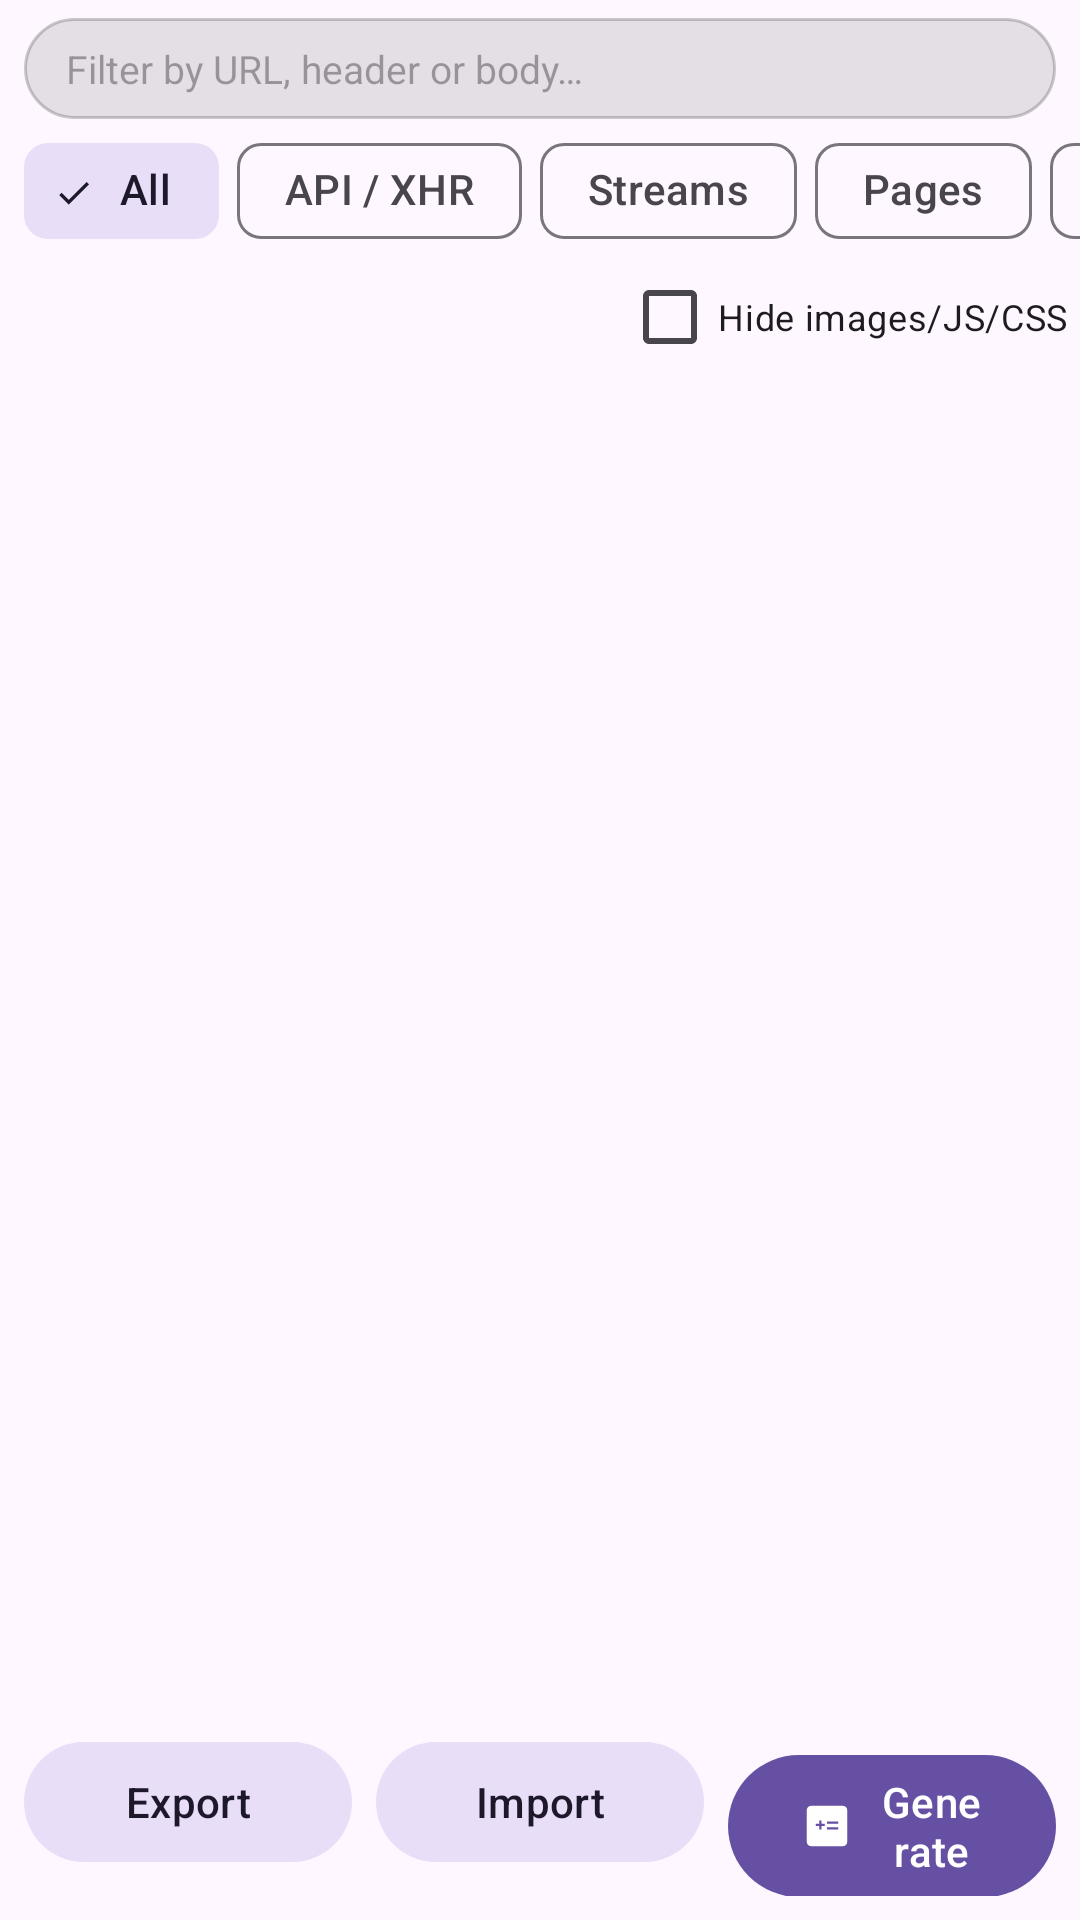

The Android layout XML behind this screen, and the referenced resources:
<!-- AndroidManifest.xml: application theme Theme.CS3ExtensionBuilder -->
<!-- res/layout/fragment_log.xml -->
<?xml version="1.0" encoding="utf-8"?>
<LinearLayout
    xmlns:android="http://schemas.android.com/apk/res/android"
    xmlns:app="http://schemas.android.com/apk/res-auto"
    android:layout_width="match_parent"
    android:layout_height="match_parent"
    android:orientation="vertical">

    
    <LinearLayout
        android:layout_width="match_parent"
        android:layout_height="wrap_content"
        android:orientation="vertical"
        android:background="?attr/colorSurface"
        android:paddingTop="6dp">

        <EditText
            android:id="@+id/etFilter"
            android:layout_width="match_parent"
            android:layout_height="wrap_content"
            android:layout_marginHorizontal="8dp"
            android:background="@drawable/bg_url_bar"
            android:hint="Filter by URL, header or body…"
            android:imeOptions="actionSearch"
            android:inputType="text"
            android:paddingStart="14dp"
            android:paddingTop="8dp"
            android:paddingEnd="14dp"
            android:paddingBottom="8dp"
            android:singleLine="true"
            android:textSize="13sp" />

        <HorizontalScrollView
            android:layout_width="match_parent"
            android:layout_height="wrap_content"
            android:scrollbars="none">

            <com.google.android.material.chip.ChipGroup
                android:id="@+id/chipFilters"
                android:layout_width="wrap_content"
                android:layout_height="wrap_content"
                android:paddingHorizontal="8dp"
                app:chipSpacingHorizontal="6dp"
                app:selectionRequired="true"
                app:singleLine="true"
                app:singleSelection="true">

                <com.google.android.material.chip.Chip
                    android:id="@+id/chipAll"
                    style="@style/Widget.Material3.Chip.Filter"
                    android:layout_width="wrap_content"
                    android:layout_height="wrap_content"
                    android:checked="true"
                    android:text="All" />

                <com.google.android.material.chip.Chip
                    android:id="@+id/chipApi"
                    style="@style/Widget.Material3.Chip.Filter"
                    android:layout_width="wrap_content"
                    android:layout_height="wrap_content"
                    android:text="API / XHR" />

                <com.google.android.material.chip.Chip
                    android:id="@+id/chipMedia"
                    style="@style/Widget.Material3.Chip.Filter"
                    android:layout_width="wrap_content"
                    android:layout_height="wrap_content"
                    android:text="Streams" />

                <com.google.android.material.chip.Chip
                    android:id="@+id/chipPages"
                    style="@style/Widget.Material3.Chip.Filter"
                    android:layout_width="wrap_content"
                    android:layout_height="wrap_content"
                    android:text="Pages" />

                <com.google.android.material.chip.Chip
                    android:id="@+id/chipSite"
                    style="@style/Widget.Material3.Chip.Filter"
                    android:layout_width="wrap_content"
                    android:layout_height="wrap_content"
                    android:text="Main site" />

                <com.google.android.material.chip.Chip
                    android:id="@+id/chipErrors"
                    style="@style/Widget.Material3.Chip.Filter"
                    android:layout_width="wrap_content"
                    android:layout_height="wrap_content"
                    android:text="Errors" />

            </com.google.android.material.chip.ChipGroup>
        </HorizontalScrollView>

        <LinearLayout
            android:layout_width="match_parent"
            android:layout_height="wrap_content"
            android:gravity="center_vertical"
            android:orientation="horizontal"
            android:paddingStart="12dp"
            android:paddingEnd="4dp">

            <TextView
                android:id="@+id/tvCount"
                android:layout_width="0dp"
                android:layout_height="wrap_content"
                android:layout_weight="1"
                android:textAppearance="?attr/textAppearanceLabelSmall"
                android:textColor="?attr/colorOnSurfaceVariant" />

            <com.google.android.material.checkbox.MaterialCheckBox
                android:id="@+id/cbHideNoise"
                android:layout_width="wrap_content"
                android:layout_height="wrap_content"
                android:minHeight="36dp"
                android:text="Hide images/JS/CSS"
                android:textSize="12sp" />
        </LinearLayout>
    </LinearLayout>

    <FrameLayout
        android:layout_width="match_parent"
        android:layout_height="0dp"
        android:layout_weight="1">

        <androidx.recyclerview.widget.RecyclerView
            android:id="@+id/recyclerView"
            android:layout_width="match_parent"
            android:layout_height="match_parent"
            android:clipToPadding="false"
            android:paddingTop="2dp"
            android:paddingBottom="4dp" />

        <TextView
            android:id="@+id/tvEmpty"
            android:layout_width="match_parent"
            android:layout_height="match_parent"
            android:gravity="center"
            android:padding="32dp"
            android:text="@string/empty_logs"
            android:textColor="?attr/colorOnSurfaceVariant"
            android:textSize="15sp"
            android:visibility="gone" />
    </FrameLayout>

    
    <LinearLayout
        android:layout_width="match_parent"
        android:layout_height="wrap_content"
        android:background="?attr/colorSurface"
        android:orientation="horizontal"
        android:padding="8dp">

        <com.google.android.material.button.MaterialButton
            android:id="@+id/btnExport"
            style="@style/Widget.Material3.Button.TonalButton"
            android:layout_width="0dp"
            android:layout_height="wrap_content"
            android:layout_marginEnd="4dp"
            android:layout_weight="1"
            android:text="Export"
            app:icon="@drawable/ic_share" />

        <com.google.android.material.button.MaterialButton
            android:id="@+id/btnImport"
            style="@style/Widget.Material3.Button.TonalButton"
            android:layout_width="0dp"
            android:layout_height="wrap_content"
            android:layout_marginStart="4dp"
            android:layout_marginEnd="4dp"
            android:layout_weight="1"
            android:text="Import"
            app:icon="@drawable/ic_import" />

        <com.google.android.material.button.MaterialButton
            android:id="@+id/btnGenerate"
            style="@style/Widget.Material3.Button"
            android:layout_width="0dp"
            android:layout_height="wrap_content"
            android:layout_marginStart="4dp"
            android:layout_weight="1"
            android:text="Generate"
            app:icon="@drawable/ic_generate" />

    </LinearLayout>

</LinearLayout>
<!-- resources referenced by this layout -->
<resources>
  <!-- drawable bg_url_bar (drawable) -->
  <?xml version="1.0" encoding="utf-8"?>
  <shape xmlns:android="http://schemas.android.com/apk/res/android"
      android:shape="rectangle">
      <corners android:radius="20dp" />
      <solid android:color="#1A000000" />
      <stroke android:width="1dp" android:color="#33000000" />
  </shape>
  <!-- drawable ic_generate (drawable) -->
  <?xml version="1.0" encoding="utf-8"?>
  <vector xmlns:android="http://schemas.android.com/apk/res/android"
      android:width="24dp"
      android:height="24dp"
      android:viewportWidth="24"
      android:viewportHeight="24">
    <path
        android:fillColor="#FFFFFF"
        android:pathData="M19,3H5c-1.1,0 -2,0.9 -2,2v14c0,1.1 0.9,2 2,2h14c1.1,0 2,-0.9 2,-2V5c0,-1.1 -0.9,-2 -2,-2zM11,12H9.5v1.5h-1V12H7v-1h1.5V9.5h1V11H11v1zM17,13.5h-5v-1h5v1zM17,11h-5v-1h5v1z"/>
  </vector>
  <string name="empty_logs">No requests captured yet.\nBrowse a site to start capturing traffic.</string>
  <style name="Theme.CS3ExtensionBuilder" parent="Theme.Material3.DayNight.NoActionBar">
          <item name="colorPrimary">@color/seed</item>
          <item name="colorOnPrimary">@color/white</item>
          <item name="colorPrimaryContainer">@color/purple_200</item>
          <item name="colorOnPrimaryContainer">@color/black</item>
          <item name="colorSecondary">@color/teal_200</item>
          <item name="colorOnSecondary">@color/black</item>
      </style>
  <color name="seed">#6650A4</color>
  <color name="white">#FFFFFFFF</color>
  <color name="purple_200">#FFBB86FC</color>
  <color name="black">#FF000000</color>
  <color name="teal_200">#FF03DAC5</color>
</resources>
